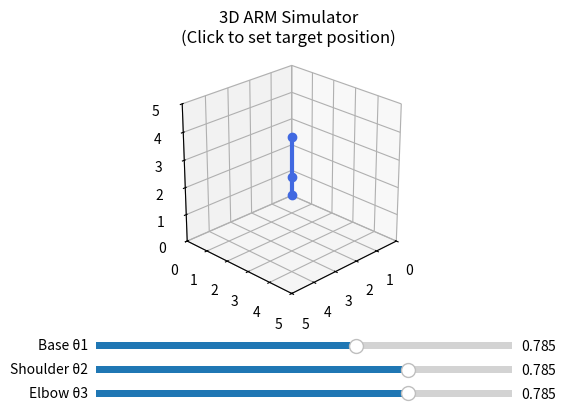

Python code for this plot:
import numpy as np
import matplotlib.pyplot as plt
from matplotlib.widgets import Slider
from mpl_toolkits.mplot3d import Axes3D

# Arm parameters
L1, L2, L3 = 2.0, 1.5, 1.0  # Lengths of arm segments

# Initial joint angles (radians)
theta1, theta2, theta3 = np.pi / 4, np.pi / 4, np.pi / 4 # 45 degrees each

# Create 3D figure
fig = plt.figure()
ax = fig.add_subplot(111, projection='3d')
plt.subplots_adjust(left=0.1, bottom=0.35)

# Set workspace limits
# Place origin at the edge/corner of the plotting box by making the axis minimum 0
max_range = L1 + L2 + L3 + 0.5  # total reach plus small margin
ax.set_xlim([0, max_range])
ax.set_ylim([0, max_range])
ax.set_zlim([0, max_range])
ax.set_box_aspect([1, 1, 1])
ax.view_init(elev=25, azim=45)
ax.set_title('3D ARM Simulator\n(Click to set target position)')

# Arm line
line, = ax.plot([], [], [], 'o-', lw=3, color='royalblue')

def forward_kinematics(theta1, theta2, theta3):
    """
    Computes joint positions for a simple 3-link 3D arm
    with base rotation (theta1) and planar bending (theta2, theta3)
    """
    # Joint 1 (base rotation)
    x1 = L1 * np.cos(theta2) * np.cos(theta1)
    y1 = L1 * np.cos(theta2) * np.sin(theta1)
    z1 = L1 * np.sin(theta2)

    # Joint 2
    x2 = x1 + L2 * np.cos(theta2 + theta3) * np.cos(theta1)
    y2 = y1 + L2 * np.cos(theta2 + theta3) * np.sin(theta1)
    z2 = z1 + L2 * np.sin(theta2 + theta3)

    # End effector
    return np.array([[0, x1, x2],
                     [0, y1, y2],
                     [0, z1, z2]])

def update(val):
    t1 = s_theta1.val
    t2 = s_theta2.val
    t3 = s_theta3.val
    pts = forward_kinematics(t1, t2, t3)
    line.set_data(pts[0, :], pts[1, :])
    line.set_3d_properties(pts[2, :])
    fig.canvas.draw_idle()

# Sliders
ax_theta1 = plt.axes([0.2, 0.25, 0.65, 0.03])
ax_theta2 = plt.axes([0.2, 0.2, 0.65, 0.03])
ax_theta3 = plt.axes([0.2, 0.15, 0.65, 0.03])

s_theta1 = Slider(ax_theta1, 'Base θ1', -np.pi, np.pi, valinit=theta1)
s_theta2 = Slider(ax_theta2, 'Shoulder θ2', -np.pi/2, np.pi/2, valinit=theta2)
s_theta3 = Slider(ax_theta3, 'Elbow θ3', -np.pi/2, np.pi/2, valinit=theta3)

s_theta1.on_changed(update)
s_theta2.on_changed(update)
s_theta3.on_changed(update)

update(None)
plt.show()
